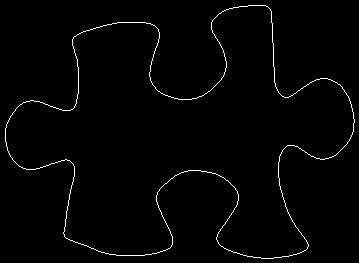

Values plotted in this chart, from the file beside it:
73, 38
73, 37
74, 36
75, 36
76, 35
77, 34
78, 34
79, 33
80, 33
81, 32
82, 32
83, 31
84, 31
85, 31
86, 30
87, 30
88, 30
89, 30
90, 29
91, 29
92, 29
93, 28
94, 28
95, 28
96, 27
97, 27
98, 27
99, 27
100, 26
101, 26
102, 26
103, 25
104, 25
105, 25
106, 25
107, 24
108, 24
109, 24
110, 24
111, 24
112, 23
113, 23
114, 23
115, 23
116, 23
117, 22
118, 22
119, 22
120, 22
121, 22
122, 22
123, 22
124, 22
125, 22
126, 22
127, 22
128, 22
129, 22
130, 22
131, 22
132, 22
... 1,328 more rows
